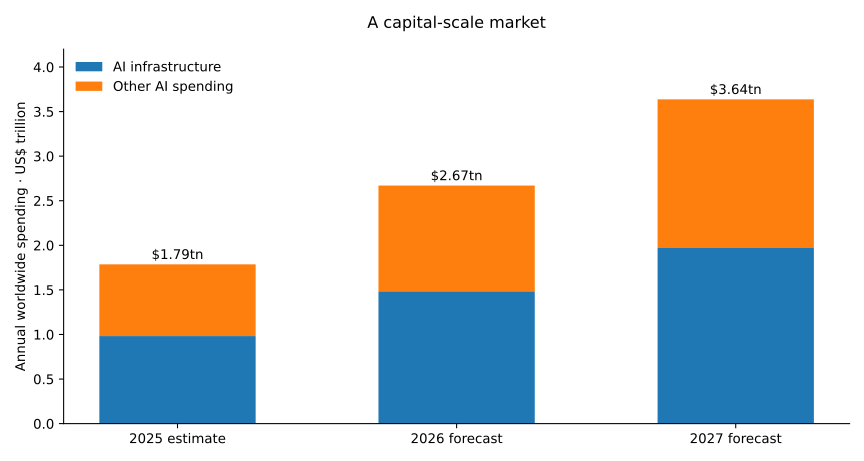

The table this chart was drawn from, first rows:
period, total_usd_trillion, infrastructure_usd_trillion, source
2025 estimate, 1.787, 0.9819, M01
2026 forecast, 2.67, 1.484, M01
2027 forecast, 3.637, 1.978, M01
